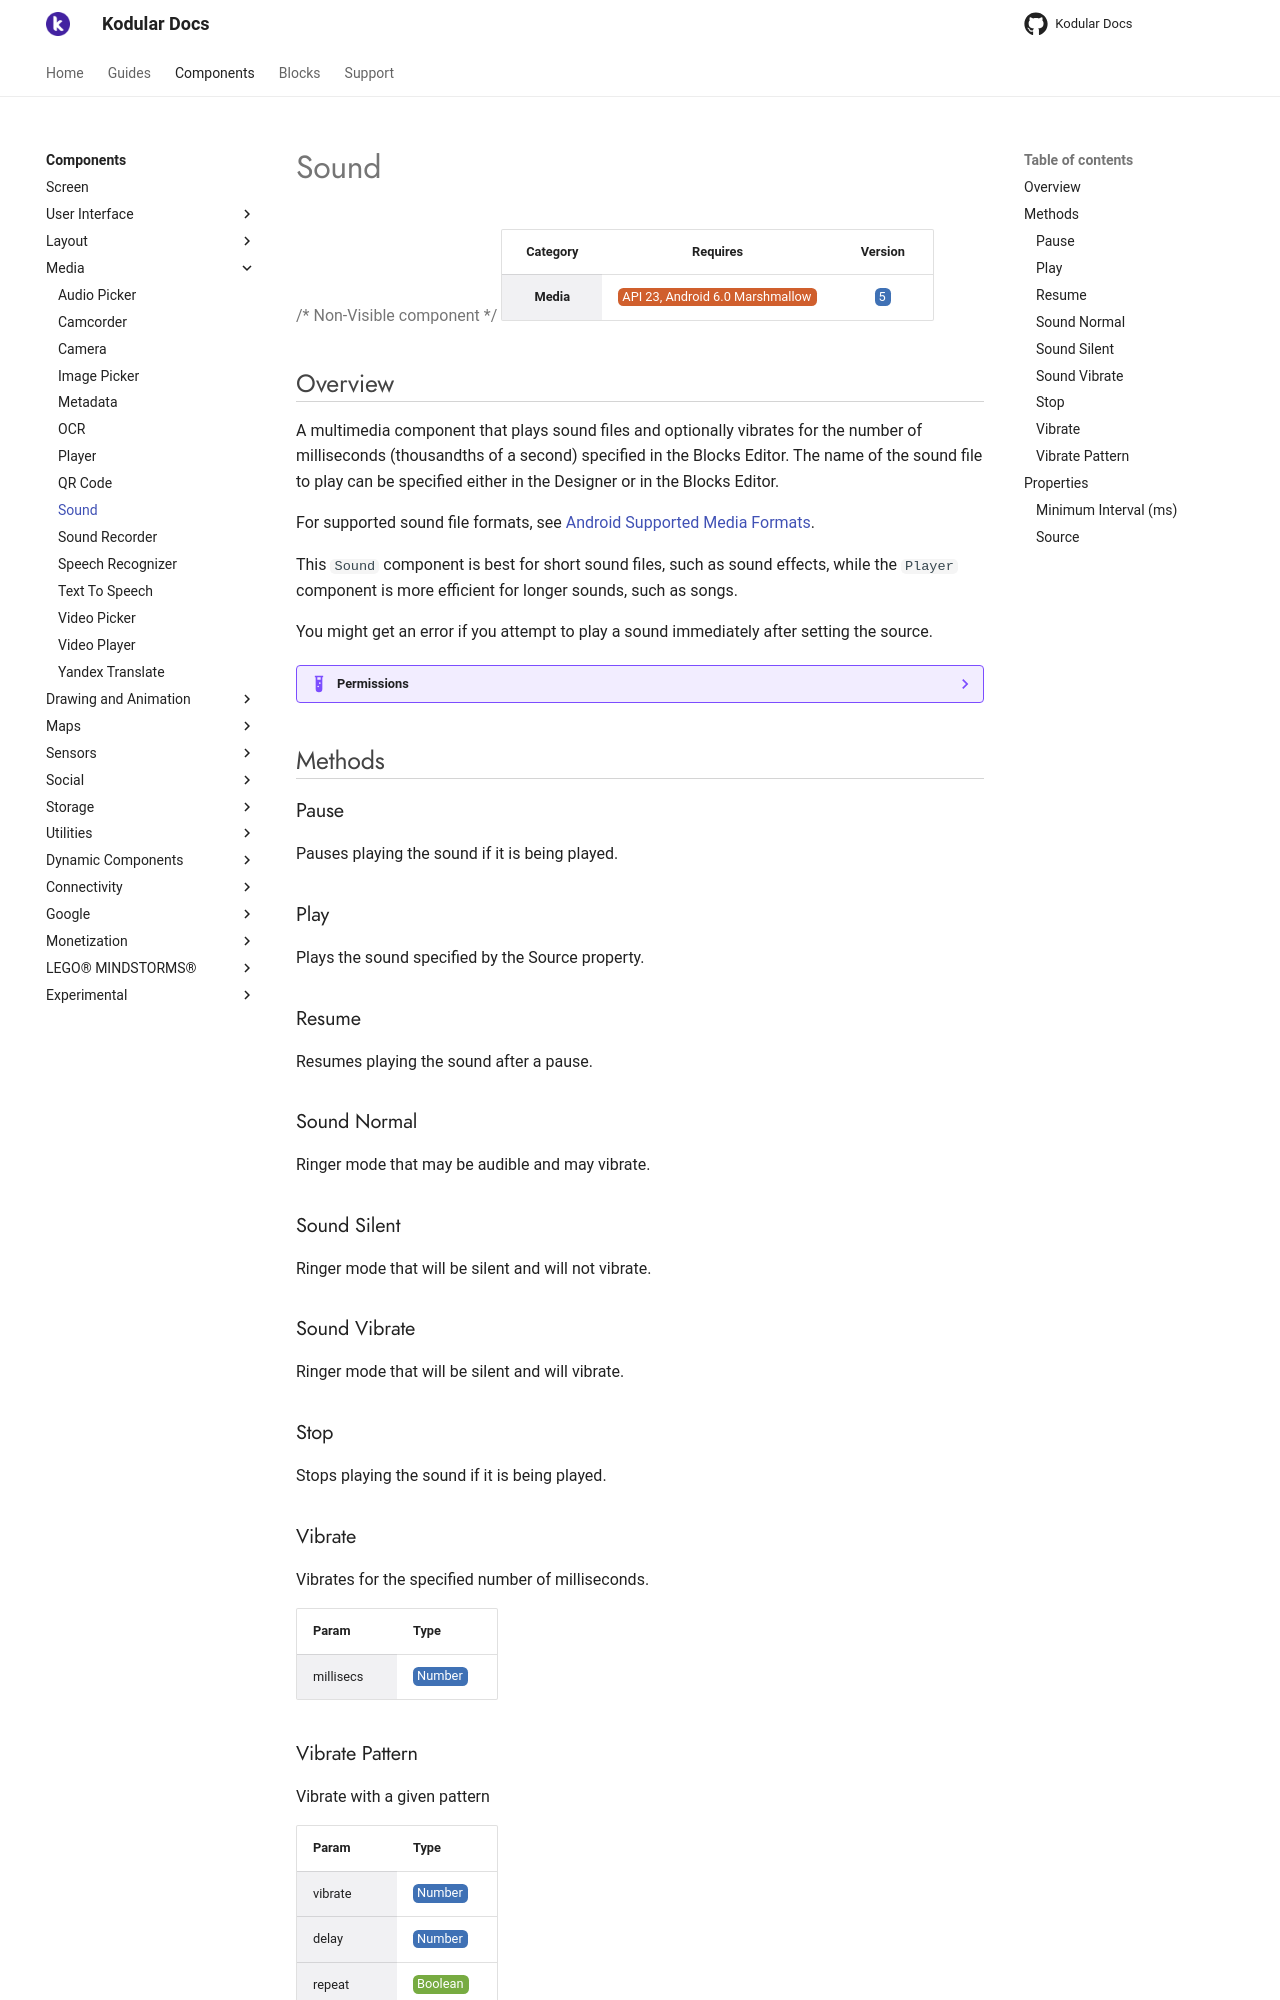

repository: Kodular/Documentation · page: components/media/sound/index.html · generator: jekyll

# Sound

{>> Non-Visible component<<}

| Category | Requires | Version |
|:--------:|:-------:|:--------:|
|**Media**|<span class="chip chip-any">API 23, Android 6.0 Marshmallow</span>|<span class="chip chip-number">5</span>|

## Overview

A multimedia component that plays sound files and optionally vibrates for the number of milliseconds (thousandths of a second) specified in the Blocks Editor. The name of the sound file to play can be specified either in the Designer or in the Blocks Editor.

 

For supported sound file formats, see <a href="http://developer.android.com/guide/appendix/media-formats.html" target="_blank">Android Supported Media Formats</a>.

This `` Sound `` component is best for short sound files, such as sound effects, while the `` Player `` component is more efficient for longer sounds, such as songs.

You might get an error if you attempt to play a sound immediately after setting the source.

??? example "Permissions"
    * [android.permission.INTERNET](https://developer.android.com/reference/android/Manifest.permission.html#INTERNET)
    * [android.permission.VIBRATE](https://developer.android.com/reference/android/Manifest.permission.html#VIBRATE)
    * [android.permission.READ_EXTERNAL_STORAGE](https://developer.android.com/reference/android/Manifest.permission.html#READ_EXTERNAL_STORAGE) if using [Source](#source)

## Methods

### Pause

Pauses playing the sound if it is being played.

<div class="block" ai2-block="method" not-rendered="true" value="%7B%22componentName%22:%20%22Sound%22,%20%22name%22:%20%22Pause%22,%20%22output%22:%20false,%20%22param%22:%20%5B%5D%7D"></div>

### Play

Plays the sound specified by the Source property.

<div class="block" ai2-block="method" not-rendered="true" value="%7B%22componentName%22:%20%22Sound%22,%20%22name%22:%20%22Play%22,%20%22output%22:%20false,%20%22param%22:%20%5B%5D%7D"></div>

### Resume

Resumes playing the sound after a pause.

<div class="block" ai2-block="method" not-rendered="true" value="%7B%22componentName%22:%20%22Sound%22,%20%22name%22:%20%22Resume%22,%20%22output%22:%20false,%20%22param%22:%20%5B%5D%7D"></div>

### Sound Normal

Ringer mode that may be audible and may vibrate.

<div class="block" ai2-block="method" not-rendered="true" value="%7B%22componentName%22:%20%22Sound%22,%20%22name%22:%20%22Sound%20Normal%22,%20%22output%22:%20false,%20%22param%22:%20%5B%5D%7D"></div>

### Sound Silent

Ringer mode that will be silent and will not vibrate.

<div class="block" ai2-block="method" not-rendered="true" value="%7B%22componentName%22:%20%22Sound%22,%20%22name%22:%20%22Sound%20Silent%22,%20%22output%22:%20false,%20%22param%22:%20%5B%5D%7D"></div>

### Sound Vibrate

Ringer mode that will be silent and will vibrate.

<div class="block" ai2-block="method" not-rendered="true" value="%7B%22componentName%22:%20%22Sound%22,%20%22name%22:%20%22Sound%20Vibrate%22,%20%22output%22:%20false,%20%22param%22:%20%5B%5D%7D"></div>

### Stop

Stops playing the sound if it is being played.

<div class="block" ai2-block="method" not-rendered="true" value="%7B%22componentName%22:%20%22Sound%22,%20%22name%22:%20%22Stop%22,%20%22output%22:%20false,%20%22param%22:%20%5B%5D%7D"></div>

### Vibrate

Vibrates for the specified number of milliseconds.

<div class="block" ai2-block="method" not-rendered="true" value="%7B%22componentName%22:%20%22Sound%22,%20%22name%22:%20%22Vibrate%22,%20%22output%22:%20false,%20%22param%22:%20%5B%22millisecs%22%5D%7D"></div>

| Param | Type |
|--------|------|
|millisecs|<span class="chip chip-number">Number</span>|

### Vibrate Pattern

Vibrate with a given pattern

<div class="block" ai2-block="method" not-rendered="true" value="%7B%22componentName%22:%20%22Sound%22,%20%22name%22:%20%22Vibrate%20Pattern%22,%20%22output%22:%20false,%20%22param%22:%20%5B%22vibrate%22,%20%22delay%22,%20%22repeat%22%5D%7D"></div>

| Param | Type |
|--------|------|
|vibrate|<span class="chip chip-number">Number</span>|
|delay|<span class="chip chip-number">Number</span>|
|repeat|<span class="chip chip-boolean">Boolean</span>|

## Properties
